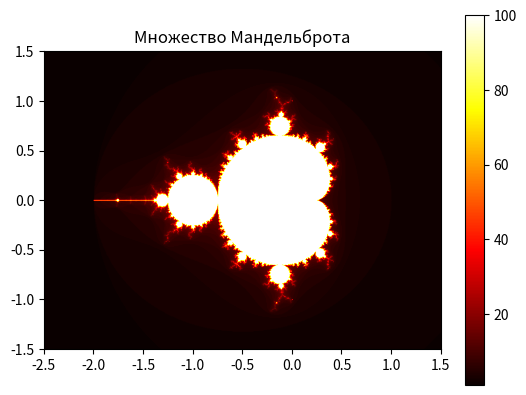

The matplotlib source for this figure:
# Генерация фрактального изображение Мандельброта - один из самых красивых и известных математических объектов
# Фракталы обладают свойством свмоподобия, то есть их структура повторяется при маштабировании

import numpy as np
import matplotlib.pyplot as plt


def mandelbrot(c, max_iter):
    z = 0
    n = 0
    while abs(z) <= 2 and n < max_iter:
        z = z * z + c
        n += 1
    return n


def generate_mandelbrot(width, height, x_min, x_max, y_min, y_max, max_iter):
    # массив для хранения результатов
    mandelbrot_set = np.zeros((height, width))

    for x in range(width):
        for y in range(height):
            # преобразуем координаты пикселя в комплексное число
            real = x_min + (x / width) * (x_max - x_min)
            imag = y_min + (y / height) * (y_max - y_min)
            c = complex(real, imag)

            # кол-во итераций для данного комплексного числа
            mandelbrot_set[y, x] = mandelbrot(c, max_iter)

    return mandelbrot_set


# параметры для генерации изображения
width, height = 800, 600
x_min, x_max = -2.5, 1.5
y_min, y_max = -1.5, 1.5
max_iter = 100

# генерируем множество Мандельброта
mandelbrot_image = generate_mandelbrot(width, height, x_min, x_max, y_min, y_max, max_iter)

# юз матлотлиб для отображения изображения
plt.imshow(mandelbrot_image, cmap='hot', extent=(x_min, x_max, y_min, y_max))
plt.colorbar()
plt.title("Множество Мандельброта")
plt.show()
